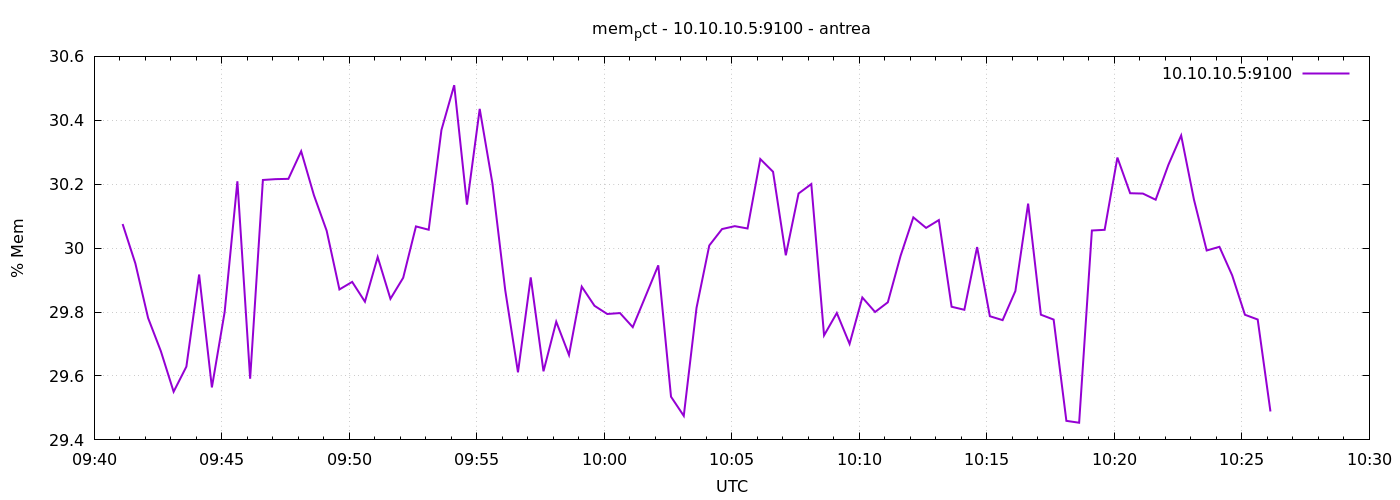

The table this chart was drawn from, first rows:
1777023667	30.075461723001105
1777023697	29.95
1777023727	29.78
1777023757	29.68
1777023787	29.55
1777023817	29.63
1777023847	29.92
1777023877	29.56
1777023907	29.8
1777023937	30.21
1777023967	29.59
1777023997	30.21
1777024027	30.22
1777024057	30.22
1777024087	30.3
1777024117	30.17
1777024147	30.05
1777024177	29.87
1777024207	29.89
1777024237	29.83
1777024267	29.97
1777024297	29.84
1777024327	29.91
1777024357	30.07
1777024387	30.06
1777024417	30.37
1777024447	30.51
1777024477	30.14
1777024507	30.44
1777024537	30.2
1777024567	29.87
1777024597	29.61
1777024627	29.91
1777024657	29.61
1777024687	29.77
1777024717	29.67
1777024747	29.88
1777024777	29.82
1777024807	29.79
1777024837	29.8
1777024867	29.75
1777024897	29.85
1777024927	29.95
1777024957	29.54
1777024987	29.48
1777025017	29.81
1777025047	30.01
1777025077	30.06
1777025107	30.07
1777025137	30.06
1777025167	30.28
1777025197	30.24
1777025227	29.98
1777025257	30.17
1777025287	30.2
1777025317	29.73
1777025347	29.8
1777025377	29.7
1777025407	29.85
1777025437	29.8
1777025467	29.83
... 30 more rows
